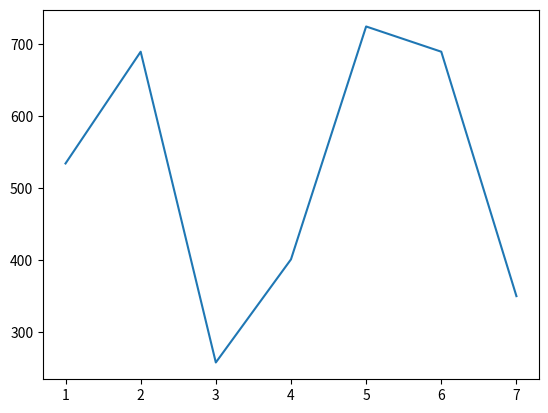

This figure's Python source:
# CS 1101 - Week 11 Videos - Matplotlib - Practice 01

import matplotlib.pyplot as plt

# Code 01
# views = [534, 689, 258, 401, 724, 689, 350]
# plt.plot(views)
# plt.show()

# Code 02
views = [534, 689, 258, 401, 724, 689, 350]
# days = [1, 2, 3, 4, 5, 6, 7]
days = range(1, 8)
# plt.plot(X,Y)
plt.plot(days, views)
plt.show()
